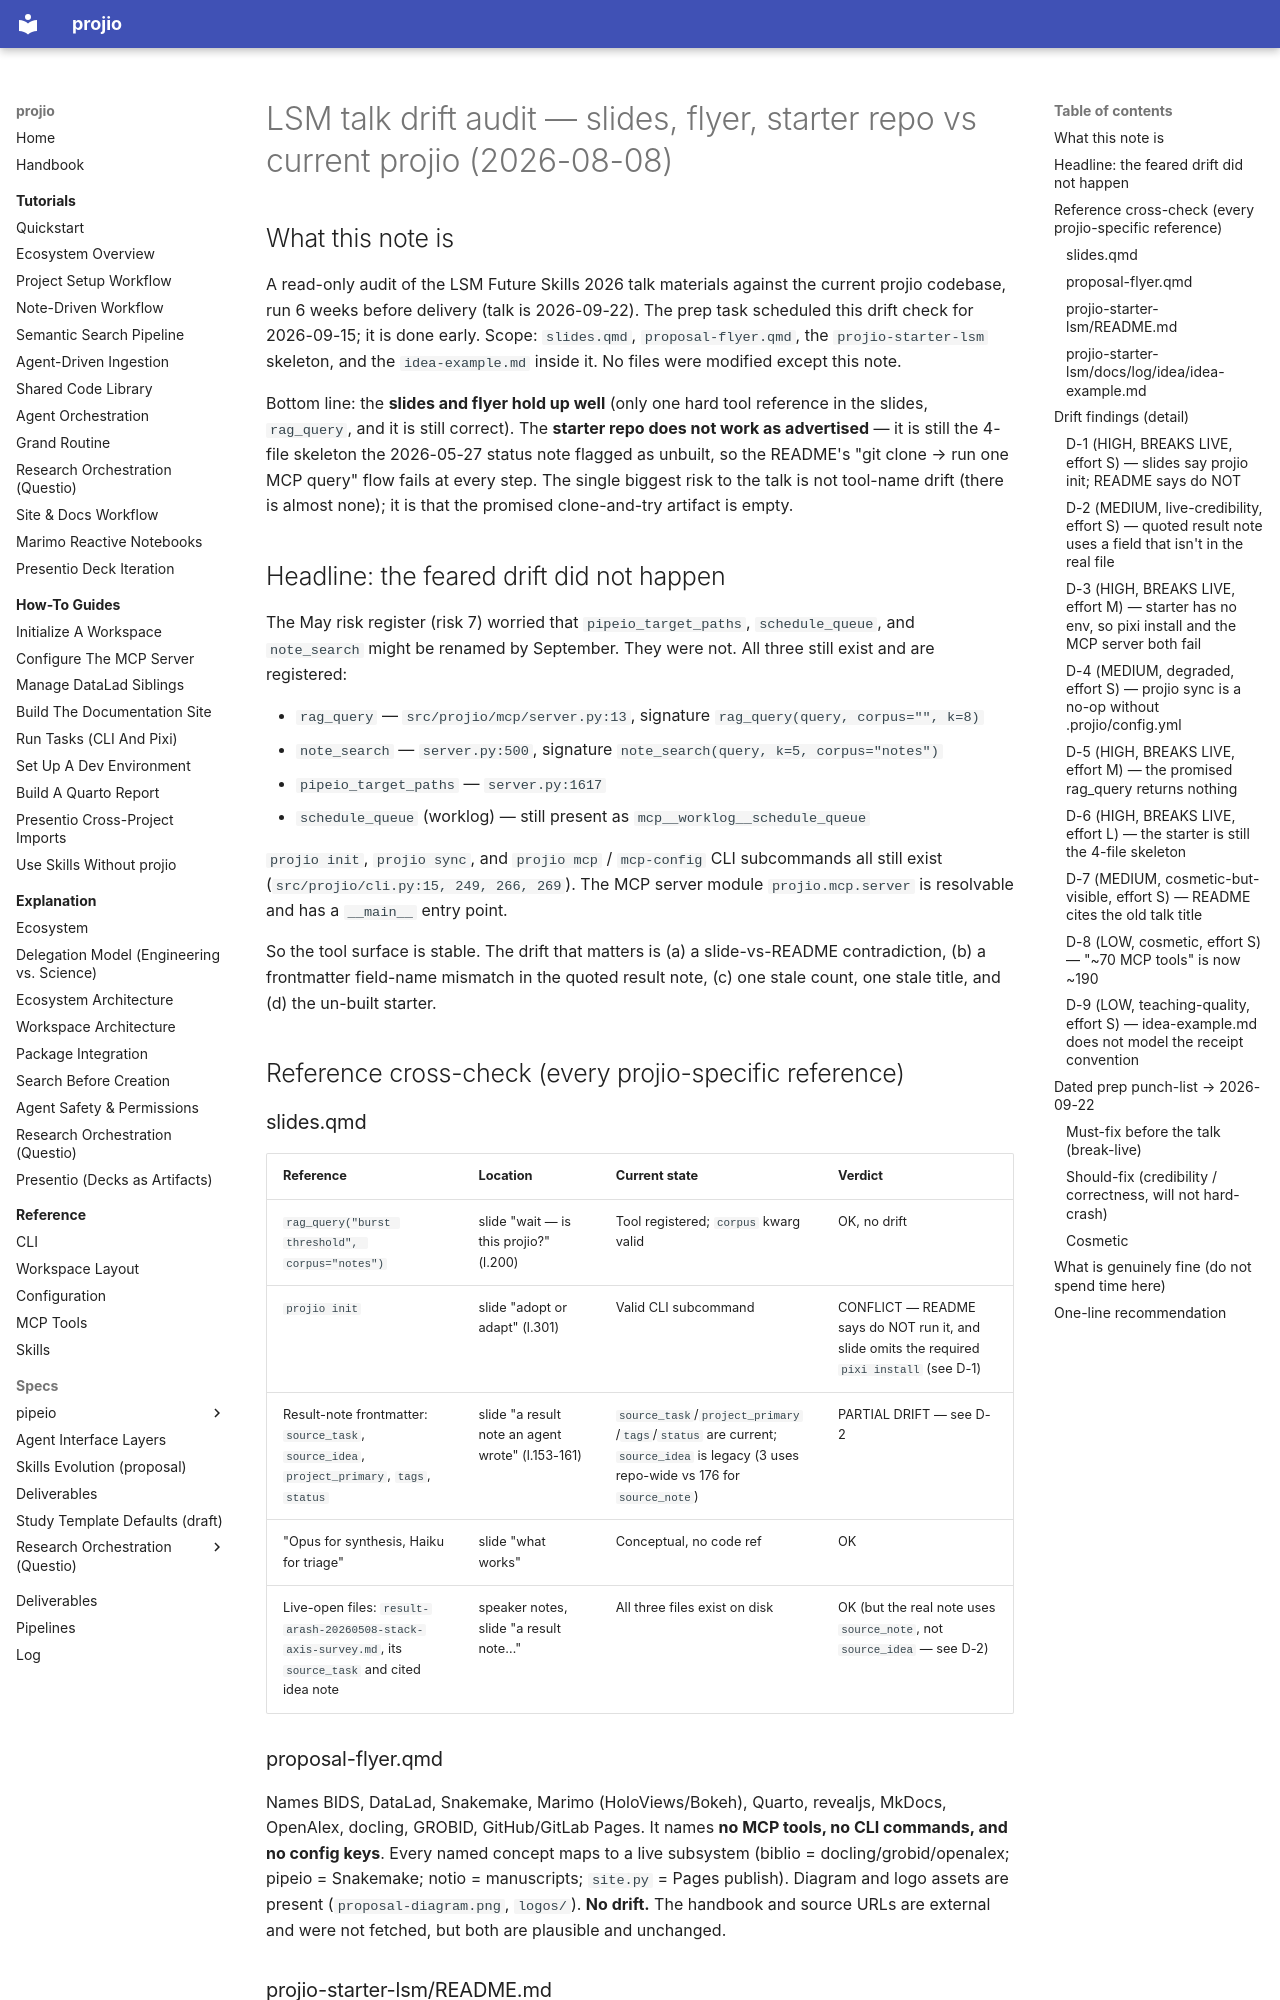

repository: arashshahidi1997/projio · page: log/result/result-arash-20260808-lsm-talk-drift-audit/index.html · generator: mkdocs

---
title: "LSM talk drift audit — slides, flyer, starter repo vs current projio (2026-08-08)"
date: 2026-08-08
tags: [result, lsm, agentic-workshop-2026-09, drift-audit, starter, session-checkpoint]
source_task: docs/log/task/task-arash-20260511-lsm-future-skills-ai-breakout.md
goal: agentic-workshop-2026-09
project_primary: projio
status: done
---

## What this note is

A read-only audit of the LSM Future Skills 2026 talk materials against the
current projio codebase, run 6 weeks before delivery (talk is 2026-09-22).
The prep task scheduled this drift check for 2026-09-15; it is done early.
Scope: `slides.qmd`, `proposal-flyer.qmd`, the `projio-starter-lsm` skeleton,
and the `idea-example.md` inside it. No files were modified except this note.

Bottom line: the **slides and flyer hold up well** (only one hard tool
reference in the slides, `rag_query`, and it is still correct). The **starter
repo does not work as advertised** — it is still the 4-file skeleton the
2026-05-27 status note flagged as unbuilt, so the README's "git clone → run
one MCP query" flow fails at every step. The single biggest risk to the talk
is not tool-name drift (there is almost none); it is that the promised
clone-and-try artifact is empty.

## Headline: the feared drift did not happen

The May risk register (risk 7) worried that `pipeio_target_paths`,
`schedule_queue`, and `note_search` might be renamed by September. They were
not. All three still exist and are registered:

- `rag_query` — `src/projio/mcp/server.py:13`, signature `rag_query(query, corpus="", k=8)`
- `note_search` — `server.py:500`, signature `note_search(query, k=5, corpus="notes")`
- `pipeio_target_paths` — `server.py:1617`
- `schedule_queue` (worklog) — still present as `mcp__worklog__schedule_queue`

`projio init`, `projio sync`, and `projio mcp` / `mcp-config` CLI subcommands
all still exist (`src/projio/cli.py:15, 249, 266, 269`). The MCP server module
`projio.mcp.server` is resolvable and has a `__main__` entry point.

So the tool surface is stable. The drift that matters is (a) a slide-vs-README
contradiction, (b) a frontmatter field-name mismatch in the quoted result
note, (c) one stale count, one stale title, and (d) the un-built starter.

## Reference cross-check (every projio-specific reference)

### slides.qmd

| Reference | Location | Current state | Verdict |
|---|---|---|---|
| `rag_query("burst threshold", corpus="notes")` | slide "wait — is this projio?" (l.200) | Tool registered; `corpus` kwarg valid | OK, no drift |
| `projio init` | slide "adopt or adapt" (l.301) | Valid CLI subcommand | CONFLICT — README says do NOT run it, and slide omits the required `pixi install` (see D-1) |
| Result-note frontmatter: `source_task`, `source_idea`, `project_primary`, `tags`, `status` | slide "a result note an agent wrote" (l.153-161) | `source_task`/`project_primary`/`tags`/`status` are current; `source_idea` is legacy (3 uses repo-wide vs 176 for `source_note`) | PARTIAL DRIFT — see D-2 |
| "Opus for synthesis, Haiku for triage" | slide "what works" | Conceptual, no code ref | OK |
| Live-open files: `result-arash-20260508-stack-axis-survey.md`, its `source_task` and cited idea note | speaker notes, slide "a result note…" | All three files exist on disk | OK (but the real note uses `source_note`, not `source_idea` — see D-2) |
